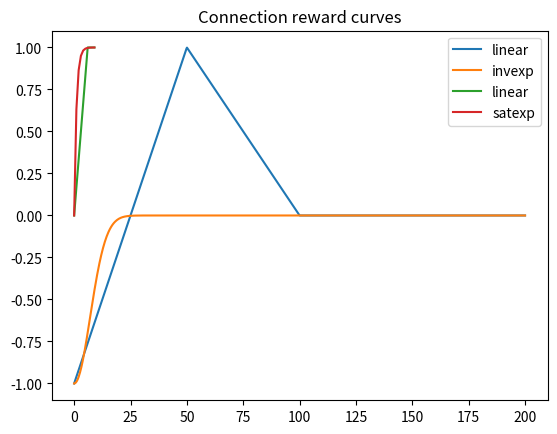

Python code for this plot:
import numpy as np
from matplotlib import pyplot as plt


def linear_distance_reward(d: np.ndarray, d_ideal: float, d_max: float) -> np.ndarray:
    reward = np.where(
        d <= d_ideal,
        2.0 * d / d_ideal - 1.0,
        np.clip(1.0 - (d - d_ideal) / (d_max - d_ideal), 0.0, 1.0),
    )
    return reward

def invexp_distance_reward(d: np.ndarray, d_lim: float) -> np.ndarray:
    reward = -np.exp(-d**2/d_lim**2)
    return reward


d = np.linspace(0.0, 200.0, 1000)
r1 = linear_distance_reward(d, 50.0, 100.0)
r2 = invexp_distance_reward(d, 10.0)

plt.title("Distance reward curves")
plt.plot(d, r1, label="linear")
plt.plot(d, r2, label="invexp")
plt.legend()
plt.grid()
plt.show()

def linear_links_reward(n: np.ndarray, n_max: int) -> np.ndarray:
    reward = np.clip(n/n_max, 0.0, 1.0)
    return reward

def satexp_links_reward(n: np.ndarray, n_typ: int) -> np.ndarray:
    reward = 1.0 - np.exp(-n/n_typ)
    return reward

n = np.arange(10)
r1 = linear_links_reward(n, n_max=6)
r2 = satexp_links_reward(n, n_typ=1)

plt.title("Connection reward curves")
plt.plot(n, r1, label="linear")
plt.plot(n, r2, label="satexp")
plt.legend()
plt.grid()
plt.show()
